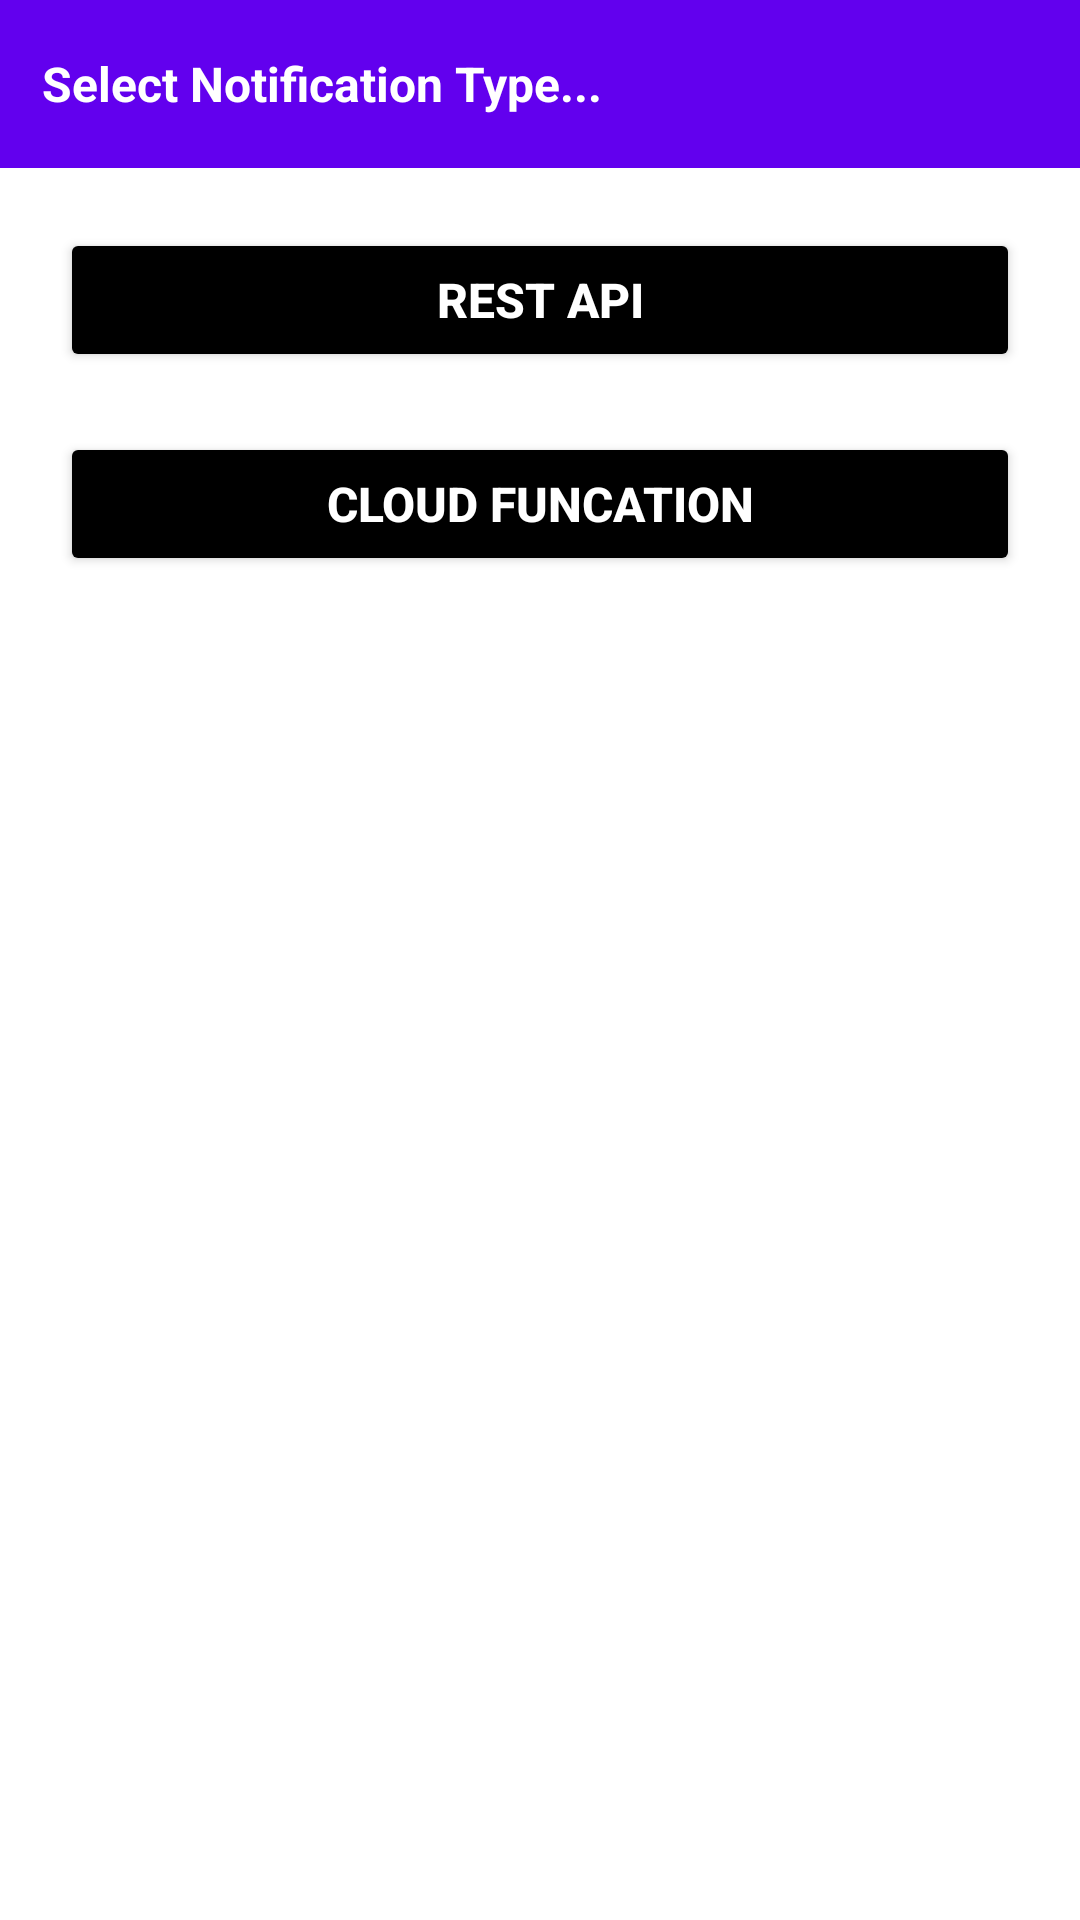

Produce the Android XML layout that renders to this screen, including the resource entries it uses.
<!-- AndroidManifest.xml: application theme AppTheme -->
<!-- res/layout/dialog_notification_type.xml -->
<?xml version="1.0" encoding="utf-8"?>
<LinearLayout
    xmlns:android="http://schemas.android.com/apk/res/android" android:layout_width="match_parent"
    android:layout_height="match_parent"
    android:orientation="vertical">

    <TextView
        android:gravity="center_vertical"
        android:background="@color/colorPrimary"
        android:padding="14dp"
        android:layout_width="match_parent"
        android:layout_height="56dp"
        android:text="Select Notification Type..."
        android:textSize="16sp"
        android:textColor="#ffffff"
        android:textStyle="bold"/>

    <Button
        android:backgroundTint="#000000"
        android:layout_marginTop="20dp"
        android:layout_marginLeft="20dp"
        android:layout_marginRight="20dp"
        android:id="@+id/rest_api"
        android:layout_width="match_parent"
        android:layout_height="wrap_content"
        android:text="Rest Api"
        android:textSize="16sp"
        android:textColor="#ffffff"
        android:textStyle="bold"/>
    <Button
        android:backgroundTint="#000000"
        android:layout_margin="20dp"
        android:id="@+id/cloud_funcation"
        android:layout_width="match_parent"
        android:layout_height="wrap_content"
        android:text="Cloud Funcation"
        android:textSize="16sp"
        android:textColor="#ffffff"
        android:textStyle="bold"/>


</LinearLayout>
<!-- resources referenced by this layout -->
<resources>
  <style name="AppTheme" parent="Theme.MaterialComponents.Light.NoActionBar">
          
          <item name="colorPrimary">@color/colorPrimary</item>
          <item name="colorPrimaryDark">@color/colorPrimaryDark</item>
          <item name="colorAccent">@color/colorAccent</item>
          <item name="android:windowContentTransitions">true</item>
          <item name="windowActionBar">false</item>
          <item name="android:windowDisablePreview">true</item>
      </style>
  <!-- not gathered from this repository: default colours our renderer supplied (Android Studio template values) -->
  <color name="colorPrimary">#FF6200EE</color>
  <color name="colorPrimaryDark">#FF3700B3</color>
  <color name="colorAccent">#FF03DAC5</color>
</resources>
